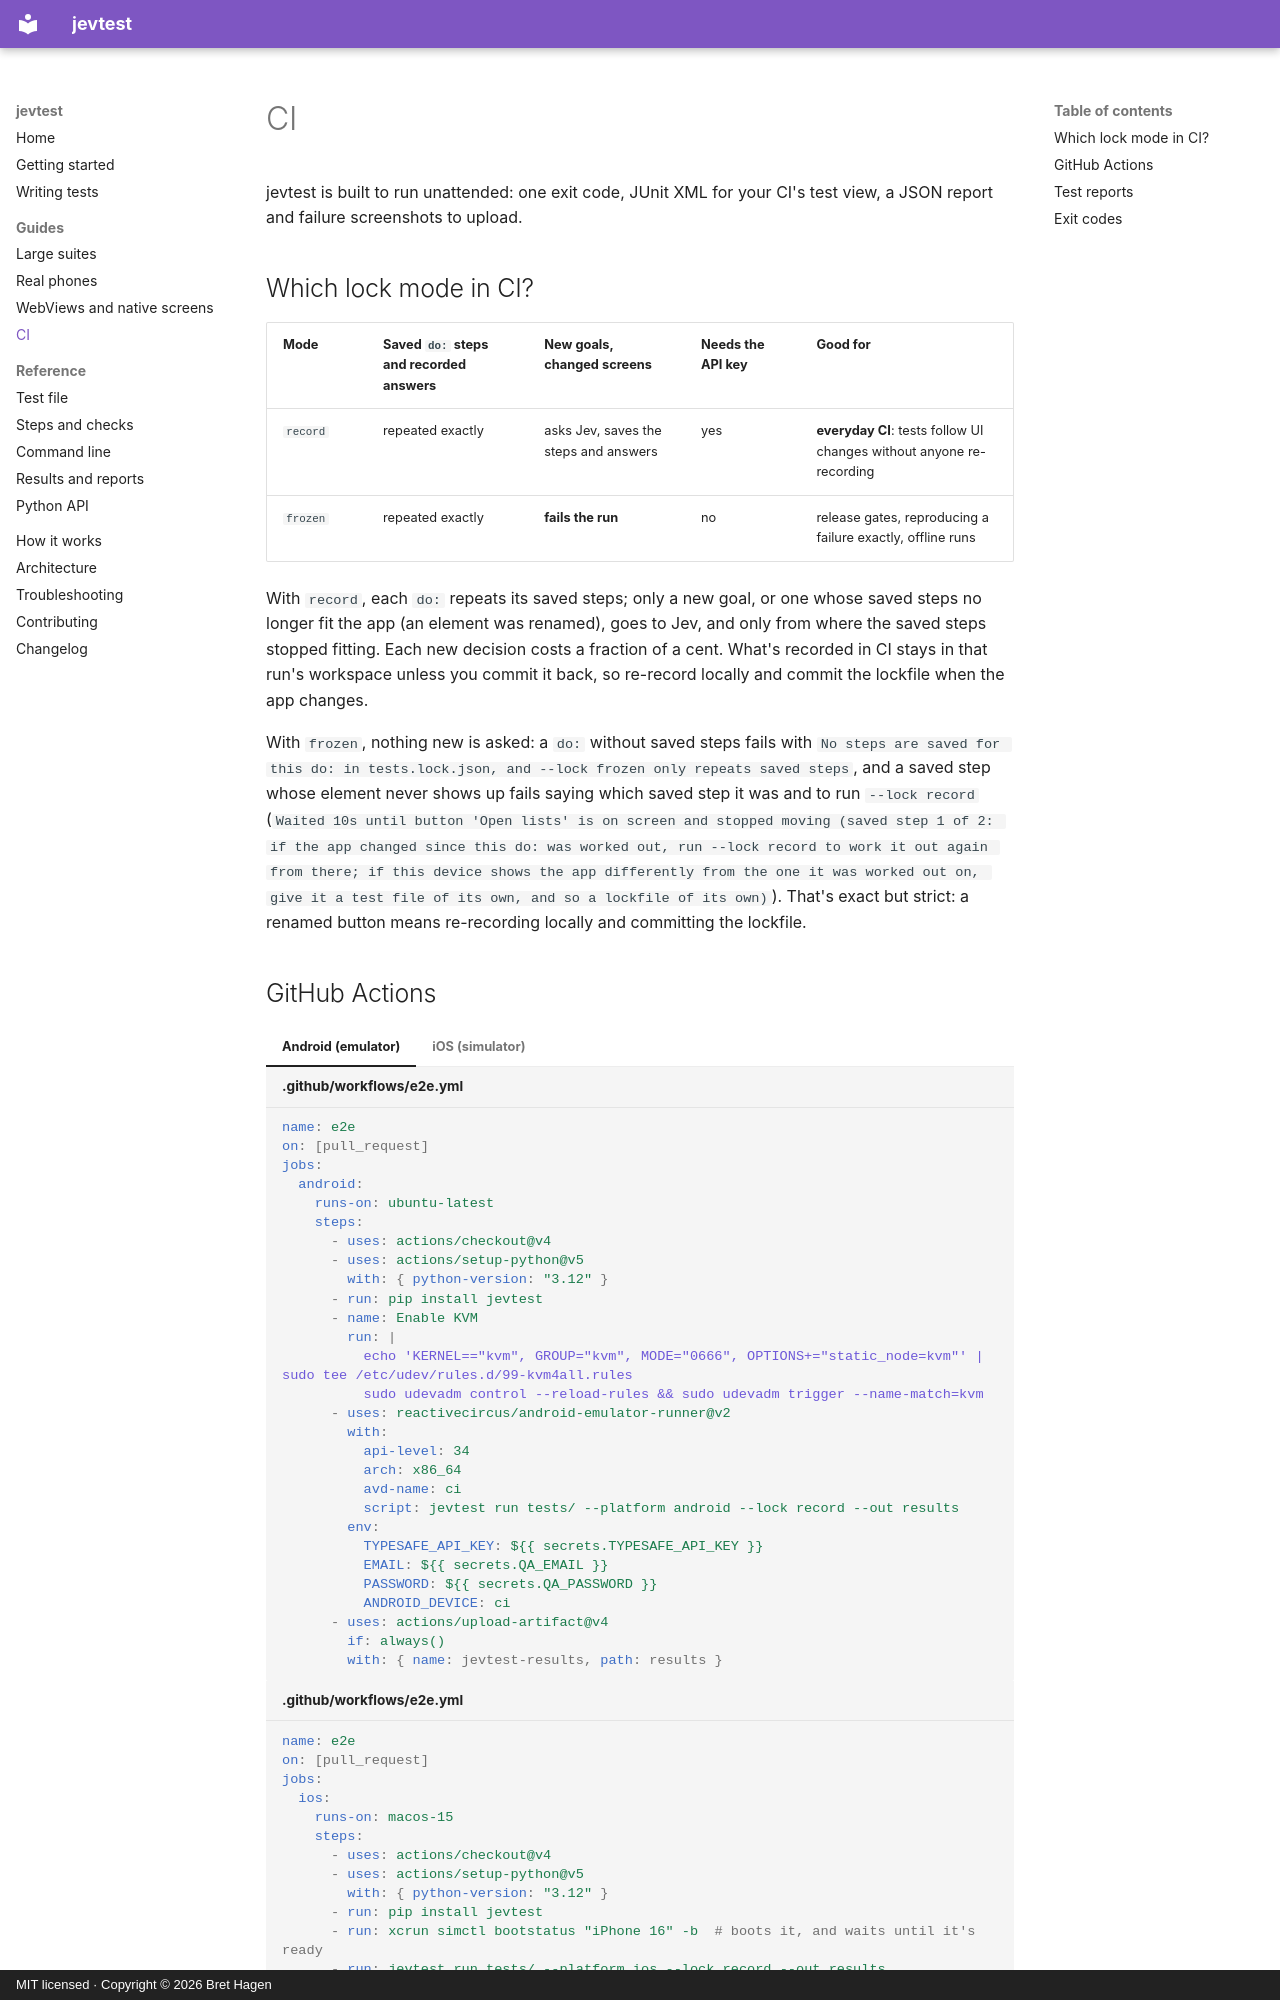

repository: Just-Betr/jevtest · page: guides/ci/index.html · generator: mkdocs · copyright: MIT licensed · Copyright © 2026 Bret Hagen

# CI

jevtest is built to run unattended: one exit code, JUnit XML for your CI's test view, a JSON report and failure screenshots to upload.

## Which lock mode in CI?

| Mode | Saved `do:` steps and recorded answers | New goals, changed screens | Needs the API key | Good for |
|---|---|---|---|---|
| `record` | repeated exactly | asks Jev, saves the steps and answers | yes | **everyday CI**: tests follow UI changes without anyone re-recording |
| `frozen` | repeated exactly | **fails the run** | no | release gates, reproducing a failure exactly, offline runs |

With `record`, each `do:` repeats its saved steps; only a new goal, or one whose saved steps no longer fit the app (an element was renamed), goes to Jev, and only from where the saved steps stopped fitting. Each new decision costs a fraction of a cent. What's recorded in CI stays in that run's workspace unless you commit it back, so re-record locally and commit the lockfile when the app changes.

With `frozen`, nothing new is asked: a `do:` without saved steps fails with `No steps are saved for this do: in tests.lock.json, and --lock frozen only repeats saved steps`, and a saved step whose element never shows up fails saying which saved step it was and to run `--lock record` (`Waited 10s until button 'Open lists' is on screen and stopped moving (saved step 1 of 2: if the app changed since this do: was worked out, run --lock record to work it out again from there; if this device shows the app differently from the one it was worked out on, give it a test file of its own, and so a lockfile of its own)`). That's exact but strict: a renamed button means re-recording locally and committing the lockfile.
